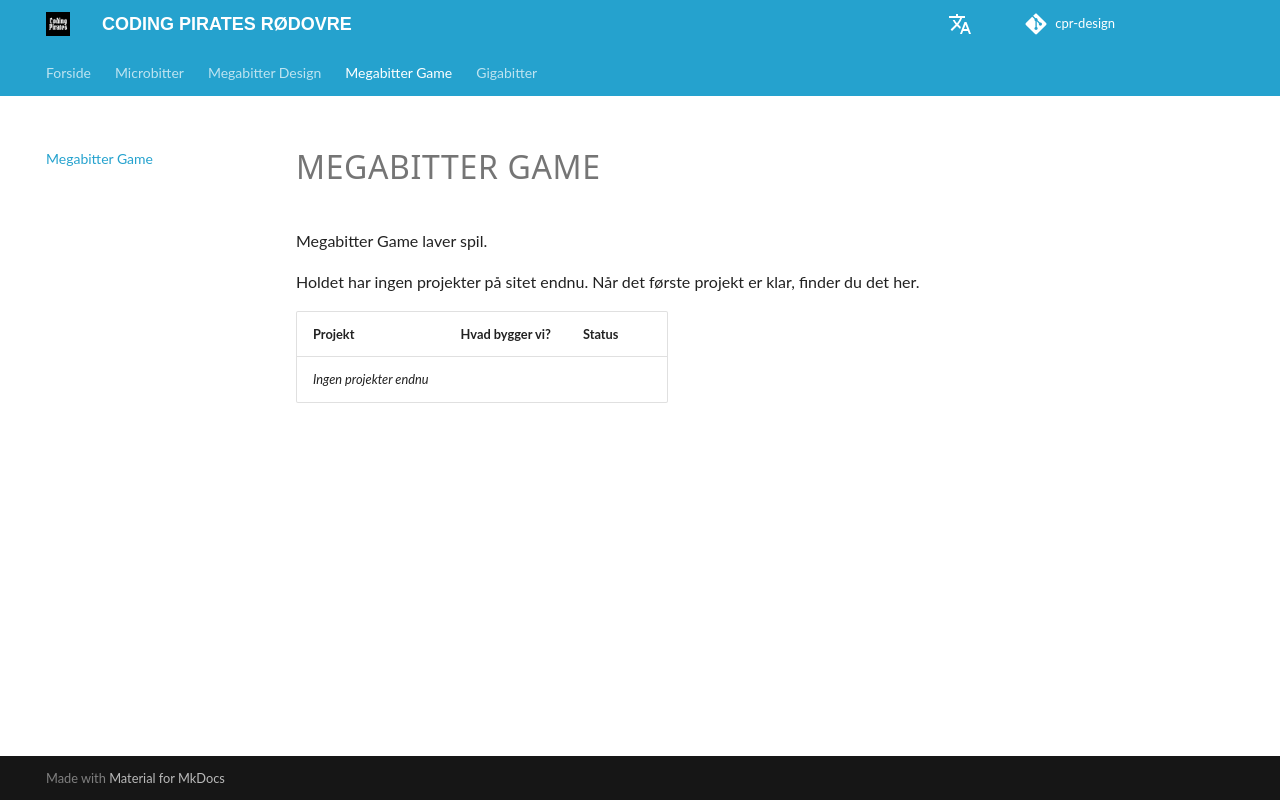

repository: cprhub/cpr-design · page: megabitter-game/index.html · generator: mkdocs

# MEGABITTER GAME

Megabitter Game laver spil.

Holdet har ingen projekter på sitet endnu. Når det første projekt er klar, finder du det her.

| Projekt | Hvad bygger vi? | Status |
|---|---|---|
| *Ingen projekter endnu* | | |
